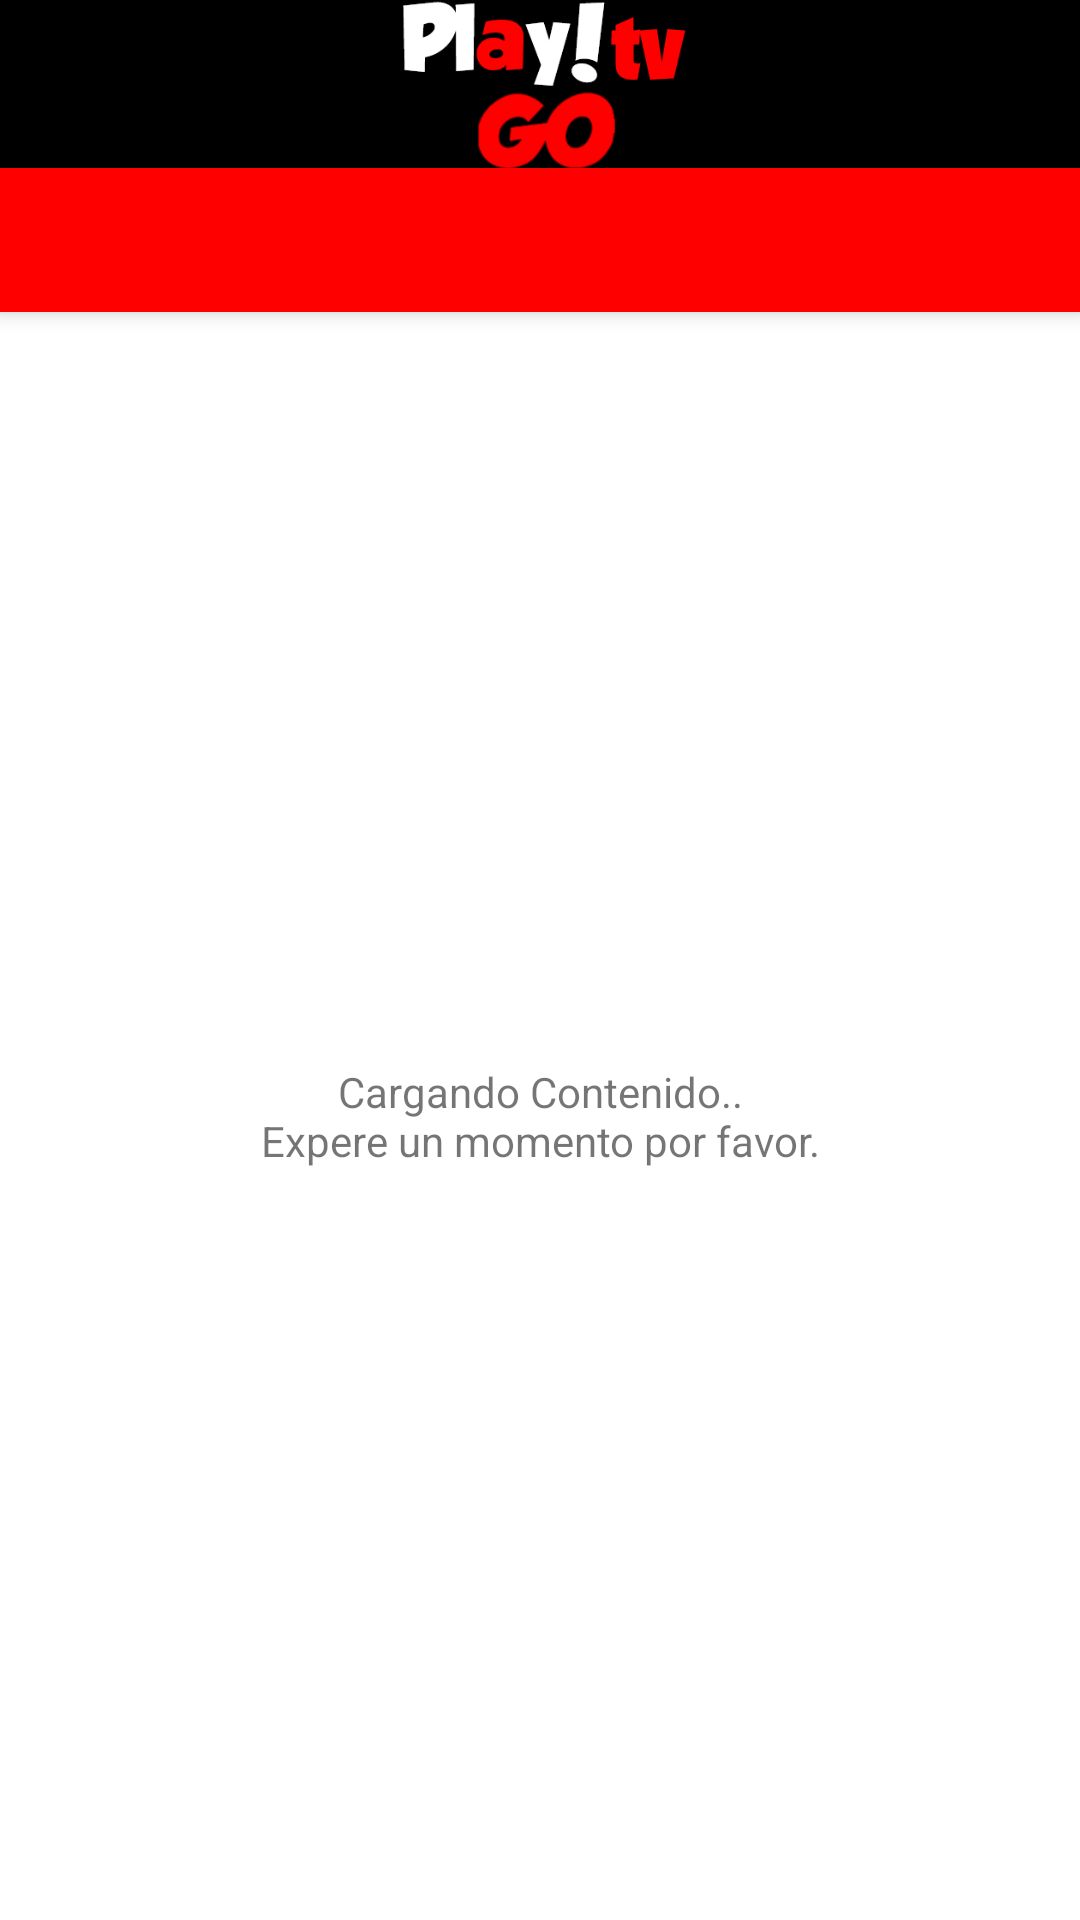

Here is an Android app screen rendered from its layout file. Give the layout XML and the strings, colors and styles it references.
<!-- AndroidManifest.xml: application theme AppTheme -->
<!-- res/layout/app_bar_main.xml -->
<?xml version="1.0" encoding="utf-8"?>
<androidx.coordinatorlayout.widget.CoordinatorLayout xmlns:android="http://schemas.android.com/apk/res/android"
    xmlns:app="http://schemas.android.com/apk/res-auto"
    xmlns:tools="http://schemas.android.com/tools"
    android:layout_width="match_parent"
    android:layout_height="match_parent"
    tools:context=".MainActivity">

    <com.google.android.material.appbar.AppBarLayout
        android:layout_width="match_parent"
        android:layout_height="wrap_content"
        android:theme="@style/AppTheme.AppBarOverlay">

        <com.google.android.material.appbar.MaterialToolbar
            android:id="@+id/toolbar"
            android:layout_width="match_parent"
            android:layout_height="?attr/actionBarSize"
            android:background="@color/colorPrimary"
            app:logo="@drawable/play_tv_go_logo"
            app:popupTheme="@style/AppTheme.PopupOverlay">

        </com.google.android.material.appbar.MaterialToolbar>

        <com.google.android.material.tabs.TabLayout
            android:id="@+id/tabs"
            style="@style/custom_TabLayout"
            android:layout_width="match_parent"
            android:layout_height="wrap_content"
            android:background="@color/Red"
            app:tabIndicatorColor="@color/white"
            app:tabIndicatorHeight="5dp"
            app:tabMode="scrollable"
            app:tabSelectedTextColor="#FFF" />
    </com.google.android.material.appbar.AppBarLayout>

    <include layout="@layout/content_main" />
</androidx.coordinatorlayout.widget.CoordinatorLayout>
<!-- res/layout/content_main.xml (included above) -->
<?xml version="1.0" encoding="utf-8"?>
<LinearLayout xmlns:android="http://schemas.android.com/apk/res/android"
    xmlns:app="http://schemas.android.com/apk/res-auto"
    xmlns:tools="http://schemas.android.com/tools"
    android:layout_width="match_parent"
    android:layout_height="match_parent"
    android:orientation="horizontal"
    app:layout_behavior="@string/appbar_scrolling_view_behavior"
    tools:showIn="@layout/app_bar_main">

    <TextView
        android:id="@+id/textView_loading"
        android:layout_width="match_parent"
        android:layout_height="match_parent"
        android:gravity="center"
        android:text="@string/loading"
        android:textAlignment="center" />

    <androidx.viewpager.widget.ViewPager
        android:id="@+id/viewpager"
        android:layout_width="match_parent"
        android:layout_height="match_parent" />
</LinearLayout>
<!-- resources referenced by this layout -->
<resources>
  <color name="Red">#FF0000</color>
  <color name="colorPrimary">#000</color>
  <color name="white">#ffffff</color>
  <!-- drawable play_tv_go_logo: png bitmap (drawable, 12008 bytes) -->
  <string name="loading">Cargando Contenido..\nExpere un momento por favor.</string>
  <style name="AppTheme.AppBarOverlay" parent="ThemeOverlay.MaterialComponents.Dark.ActionBar" />
  <style name="AppTheme.PopupOverlay" parent="ThemeOverlay.MaterialComponents.Light" />
  <style name="custom_TabLayout" parent="Widget.MaterialComponents.TabLayout">
          <item name="tabTextAppearance">@style/TextAppearance.MaterialComponents.Headline6</item>
      </style>
  <style name="AppTheme" parent="Theme.MaterialComponents.Light.DarkActionBar">
          
          <item name="colorPrimary">@color/colorPrimary</item>
          <item name="colorPrimaryDark">@color/colorPrimaryDark</item>
          <item name="colorAccent">@color/colorAccent</item>
      </style>
  <color name="colorPrimaryDark">#FF1A237E</color>
  <color name="colorAccent">#FF0000</color>
</resources>
